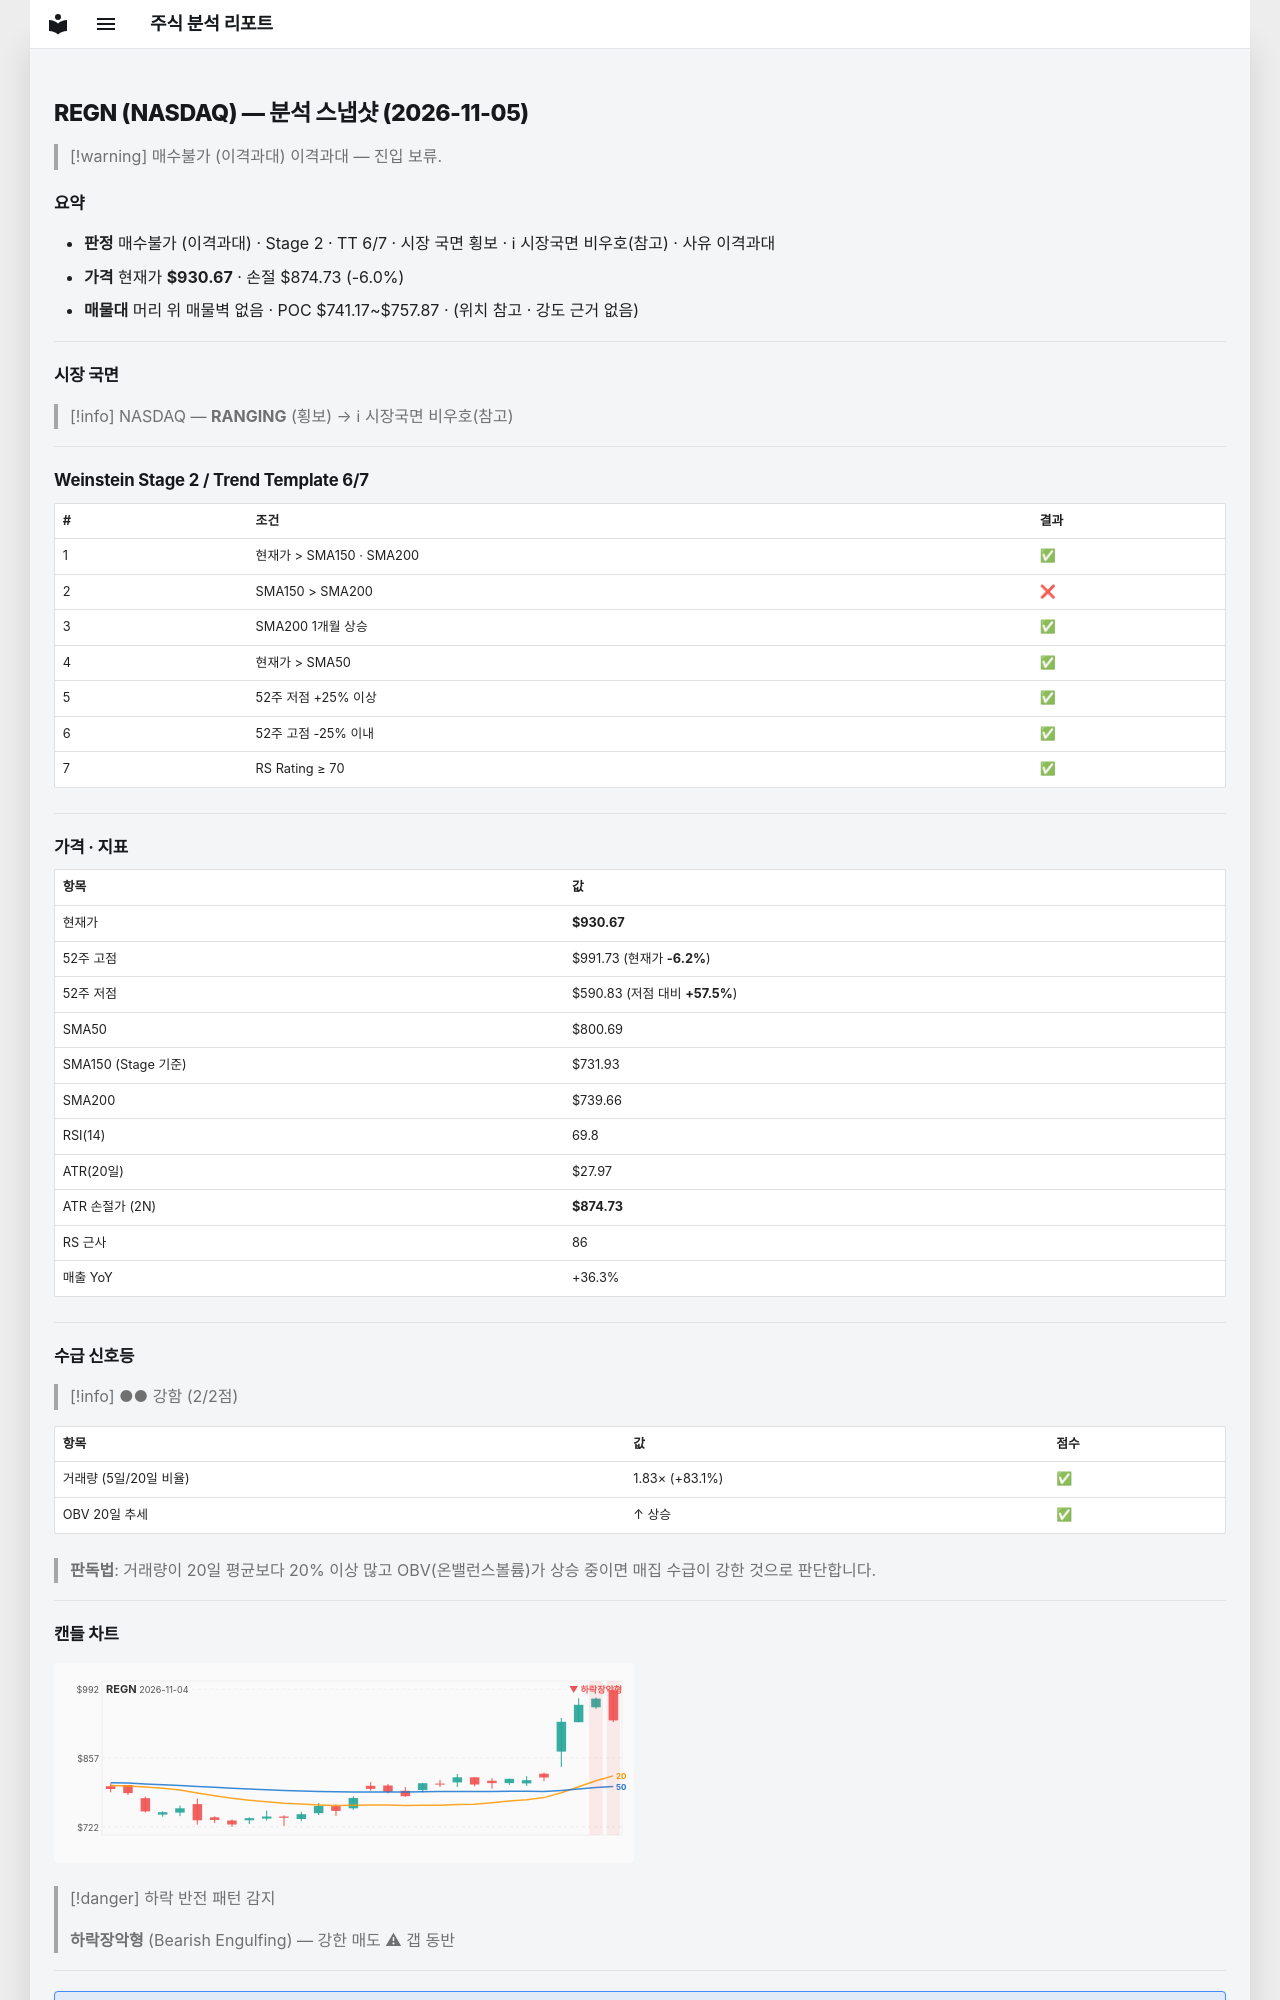

repository: soloandco/stock-reports · page: snapshots/REGN-2026-11-05/index.html · generator: mkdocs

---
type: analysis-snapshot
title: REGN 분석 스냅샷
ticker: REGN
market: NASDAQ
created: 2026-11-05
updated: 2026-11-05
bar-date: 2026-11-04
verdict: 매수불가
verdict-reason: 이격과대
real-rr: 4.81
sma50-gap-pct: 16.2
weekly-position: 저항대아래
weekly-overhead-price: 1199.88
weekly-overhead-pct: 28.9
stage: 2
trend-template-score: 6
tt-max: 7
ma-set: sma-50-150-200
price: 930.6699829101562
stop-price: 874.7335695236814
market-regime: RANGING
supply-demand-score: 2/2
supply-demand-label: 강함
status: tracking
tags:
  - stock-agent
  - watchlist
  - REGN
  - analysis
related:
  - "[[analysis-template]]"
---

# REGN (NASDAQ) — 분석 스냅샷 (2026-11-05)

> [!warning] 매수불가 (이격과대)
> 이격과대 — 진입 보류.

## 요약

- **판정** 매수불가 (이격과대) · Stage 2 · TT 6/7 · 시장 국면 횡보 · ℹ 시장국면 비우호(참고) · 사유 이격과대
- **가격** 현재가 **$930.67** · 손절 $874.73 (-6.0%)
- **매물대** 머리 위 매물벽 없음 · POC $741.17~$757.87 · (위치 참고 · 강도 근거 없음)

---

## 시장 국면

> [!info] NASDAQ — **RANGING** (횡보) → ℹ 시장국면 비우호(참고)

---

## Weinstein Stage 2 / Trend Template 6/7

| # | 조건 | 결과 |
|---|------|------|
| 1 | 현재가 > SMA150 · SMA200 | ✅ |
| 2 | SMA150 > SMA200 | ❌ |
| 3 | SMA200 1개월 상승 | ✅ |
| 4 | 현재가 > SMA50 | ✅ |
| 5 | 52주 저점 +25% 이상 | ✅ |
| 6 | 52주 고점 -25% 이내 | ✅ |
| 7 | RS Rating ≥ 70 | ✅ |

---

## 가격 · 지표

| 항목 | 값 |
|------|---|
| 현재가 | **$930.67** |
| 52주 고점 | $991.73 (현재가 **-6.2%**) |
| 52주 저점 | $590.83 (저점 대비 **+57.5%**) |
| SMA50 | $800.69 |
| SMA150 (Stage 기준) | $731.93 |
| SMA200 | $739.66 |
| RSI(14) | 69.8 |
| ATR(20일) | $27.97 |
| ATR 손절가 (2N) | **$874.73** |
| RS 근사 | 86 |
| 매출 YoY | +36.3% |

---
## 수급 신호등

> [!info] ●● 강함 (2/2점)

| 항목 | 값 | 점수 |
|------|------|------|
| 거래량 (5일/20일 비율) | 1.83× (+83.1%) | ✅ |
| OBV 20일 추세 | ↑ 상승 | ✅ |

> **판독법**: 거래량이 20일 평균보다 20% 이상 많고 OBV(온밸런스볼륨)가 상승 중이면 매집 수급이 강한 것으로 판단합니다.

---
